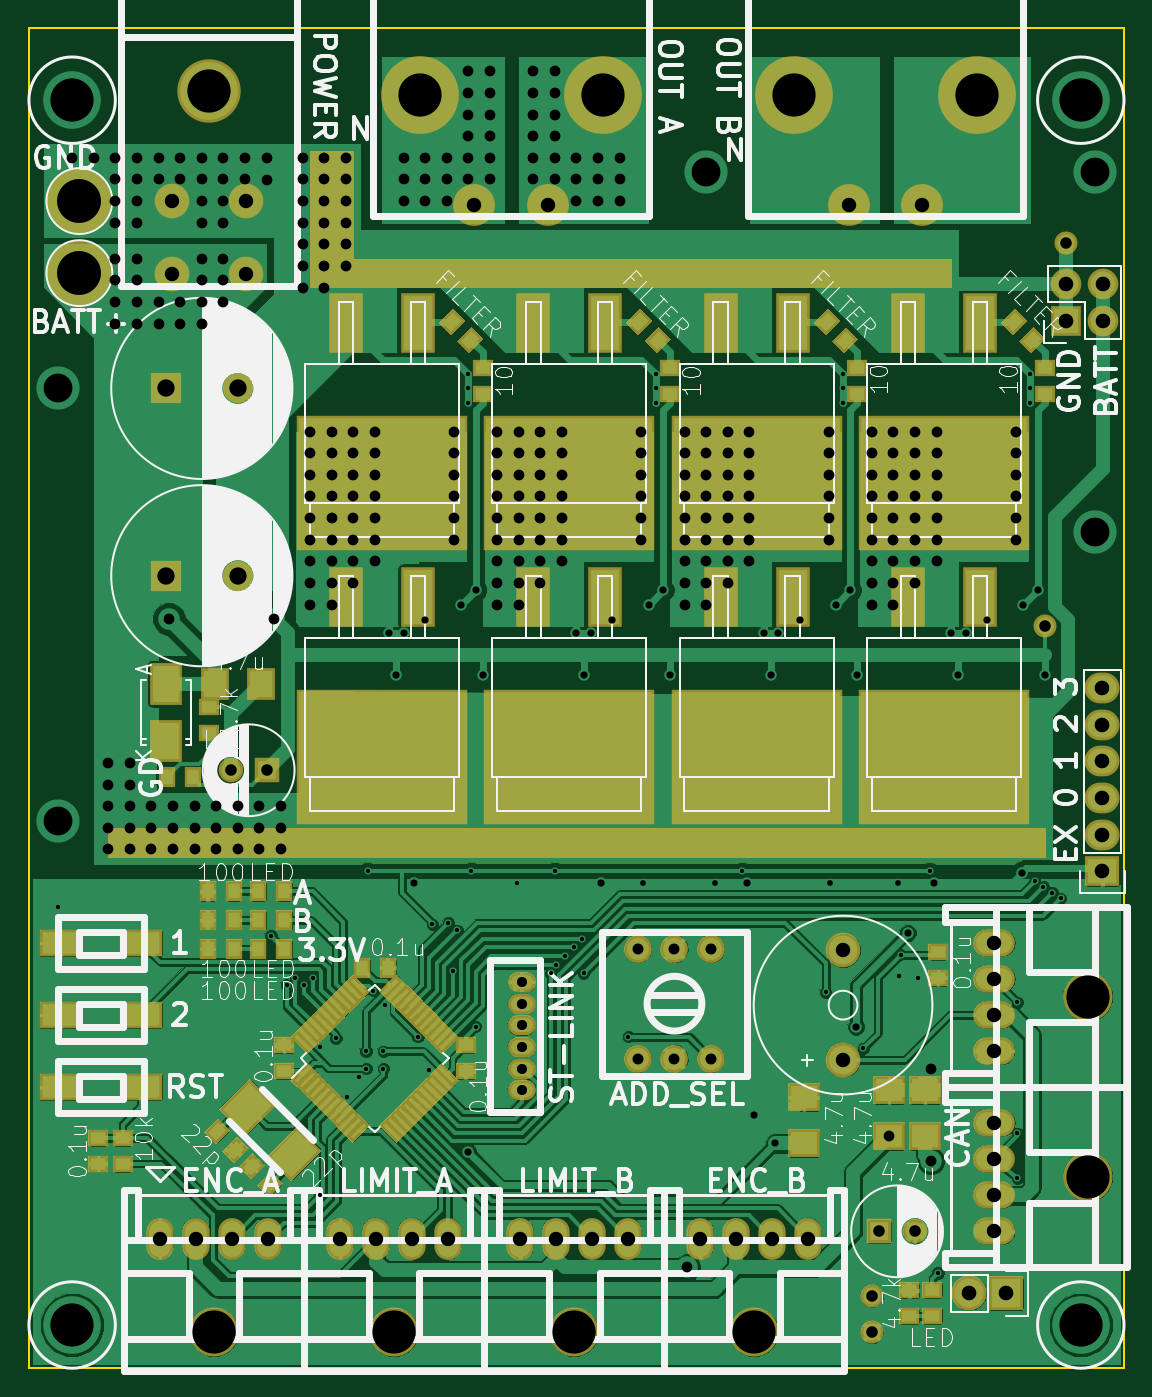
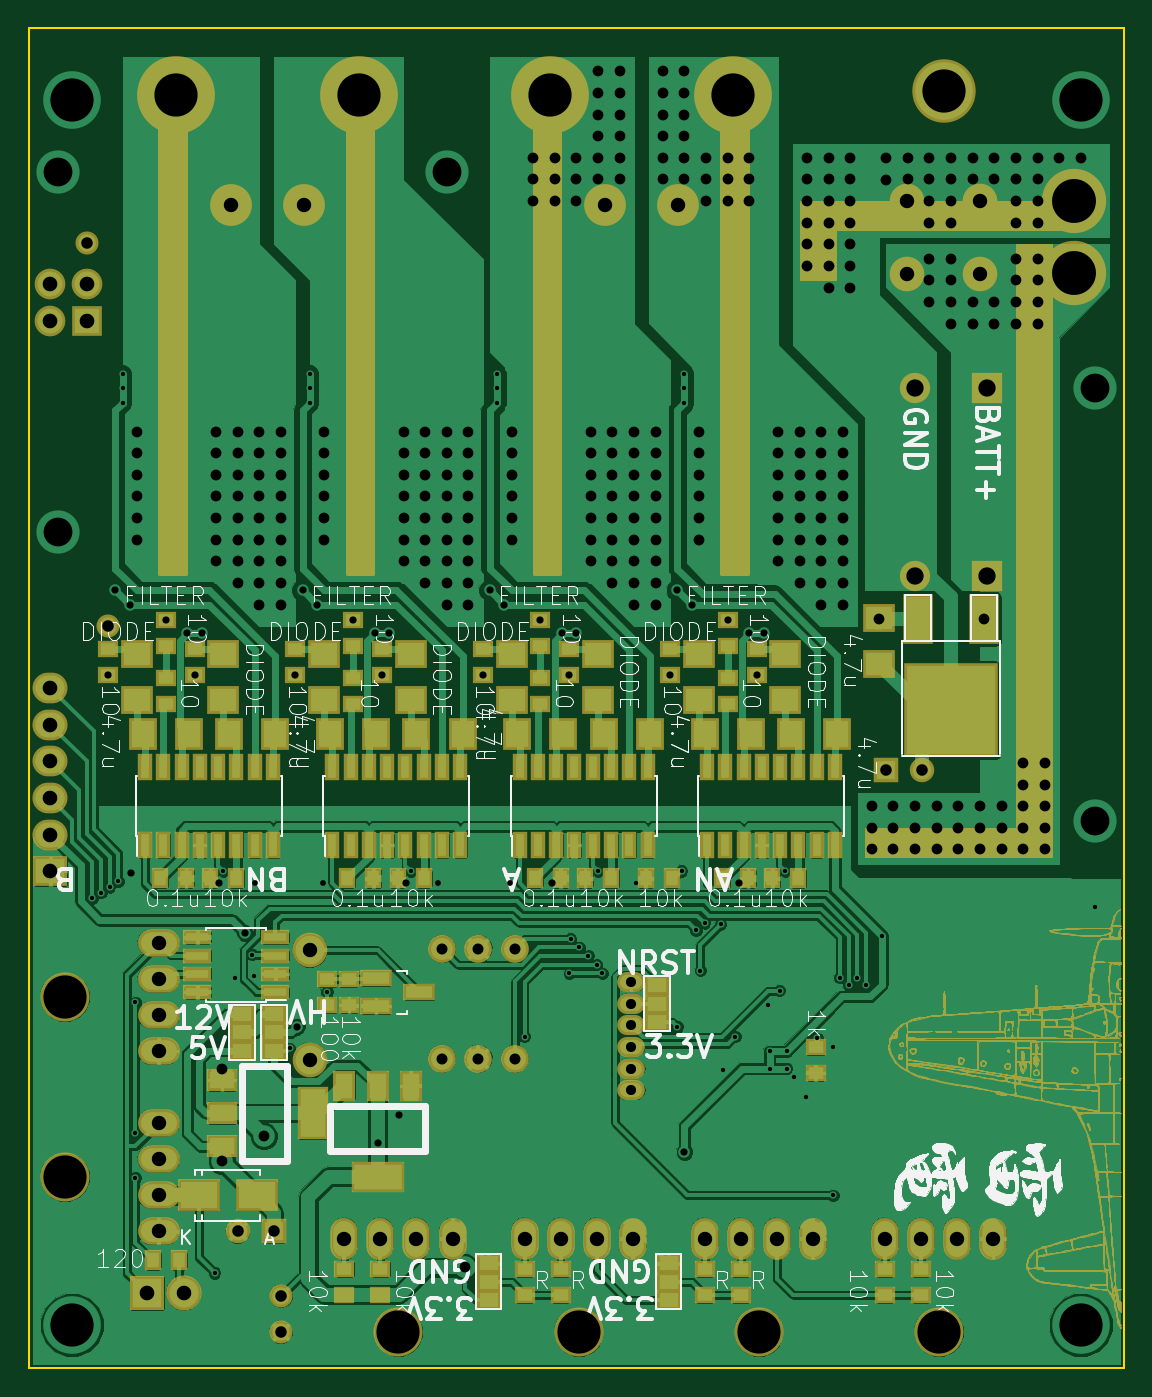
Circuit board: 8 layer files. Board 76.0 x 93.0 mm.
- bottom_copper: 3WS_MD_rev3.0-B.Cu.gbr (261219 bytes)
- bottom_mask: 3WS_MD_rev3.0-B.Mask.gbr (183356 bytes)
- bottom_silk: 3WS_MD_rev3.0-B.SilkS.gbr (92964 bytes)
- outline: 3WS_MD_rev3.0-Edge.Cuts.gbr (428 bytes)
- top_copper: 3WS_MD_rev3.0-F.Cu.gbr (228383 bytes)
- top_mask: 3WS_MD_rev3.0-F.Mask.gbr (15651 bytes)
- top_silk: 3WS_MD_rev3.0-F.SilkS.gbr (66806 bytes)
- drill: 3WS_MD_rev3.0.drl (5801 bytes)

=== bottom_copper: 3WS_MD_rev3.0-B.Cu.gbr (261219 bytes, source omitted) ===
=== bottom_mask: 3WS_MD_rev3.0-B.Mask.gbr (183356 bytes, source omitted) ===
=== bottom_silk: 3WS_MD_rev3.0-B.SilkS.gbr (92964 bytes, source omitted) ===
=== outline: 3WS_MD_rev3.0-Edge.Cuts.gbr ===
G04 #@! TF.FileFunction,Profile,NP*
%FSLAX46Y46*%
G04 Gerber Fmt 4.6, Leading zero omitted, Abs format (unit mm)*
G04 Created by KiCad (PCBNEW 4.0.4-stable) date 11/06/16 21:55:52*
%MOMM*%
%LPD*%
G01*
G04 APERTURE LIST*
%ADD10C,0.100000*%
%ADD11C,0.150000*%
G04 APERTURE END LIST*
D10*
D11*
X76000000Y0D02*
X76000000Y-93000000D01*
X0Y-93000000D02*
X0Y0D01*
X76000000Y-93000000D02*
X0Y-93000000D01*
X76000000Y0D02*
X0Y0D01*
M02*

=== top_copper: 3WS_MD_rev3.0-F.Cu.gbr (228383 bytes, source omitted) ===
=== top_mask: 3WS_MD_rev3.0-F.Mask.gbr (15651 bytes, source omitted) ===
=== top_silk: 3WS_MD_rev3.0-F.SilkS.gbr (66806 bytes, source omitted) ===
=== drill: 3WS_MD_rev3.0.drl (5801 bytes, source omitted) ===
